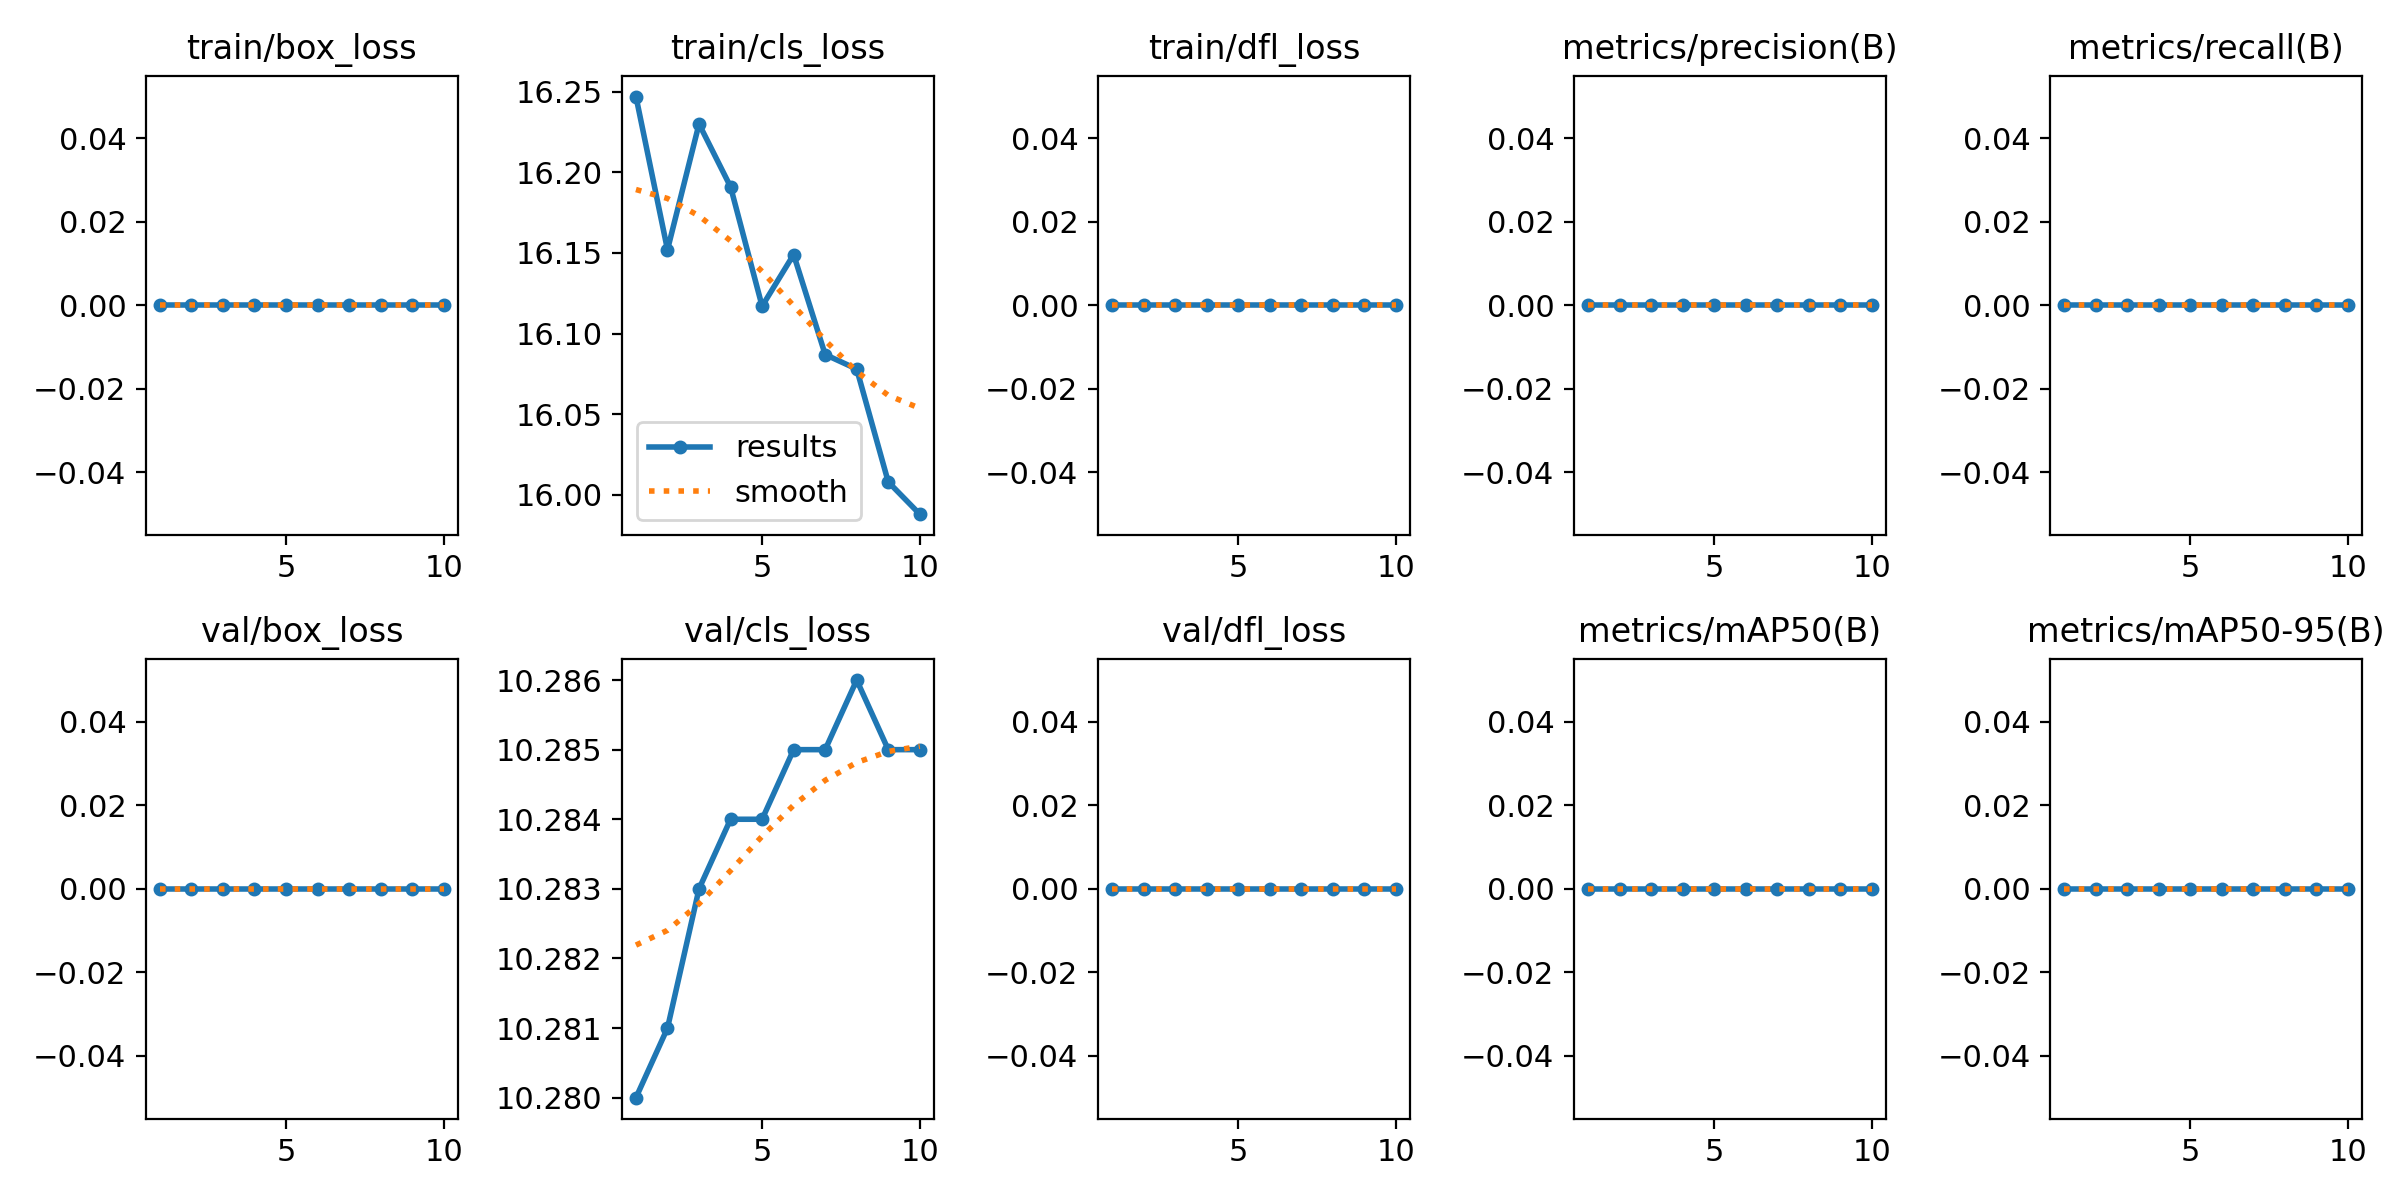

Source data for this figure (header and first rows):
epoch, train/box_loss, train/cls_loss, train/dfl_loss, metrics/precision(B), metrics/recall(B), metrics/mAP50(B), metrics/mAP50-95(B), val/box_loss, val/cls_loss, val/dfl_loss, lr/pg0, lr/pg1, lr/pg2
1, 0, 16.25, 0, 0, 0, 0, 0, 0, 10.28, 0, 0, 0, 0
2, 0, 16.15, 0, 0, 0, 0, 0, 0, 10.28, 0, 1.2875e-05, 1.2875e-05, 1.2875e-05
3, 0, 16.23, 0, 0, 0, 0, 0, 0, 10.28, 0, 2.2921e-05, 2.2921e-05, 2.2921e-05
4, 0, 16.19, 0, 0, 0, 0, 0, 0, 10.28, 0, 3.0138e-05, 3.0138e-05, 3.0138e-05
5, 0, 16.12, 0, 0, 0, 0, 0, 0, 10.28, 0, 3.4525e-05, 3.4525e-05, 3.4525e-05
6, 0, 16.15, 0, 0, 0, 0, 0, 0, 10.29, 0, 3.6082e-05, 3.6082e-05, 3.6082e-05
7, 0, 16.09, 0, 0, 0, 0, 0, 0, 10.29, 0, 3.481e-05, 3.481e-05, 3.481e-05
8, 0, 16.08, 0, 0, 0, 0, 0, 0, 10.29, 0, 3.0709e-05, 3.0709e-05, 3.0709e-05
9, 0, 16.01, 0, 0, 0, 0, 0, 0, 10.29, 0, 2.3779e-05, 2.3779e-05, 2.3779e-05
10, 0, 15.99, 0, 0, 0, 0, 0, 0, 10.29, 0, 1.4018e-05, 1.4018e-05, 1.4018e-05
